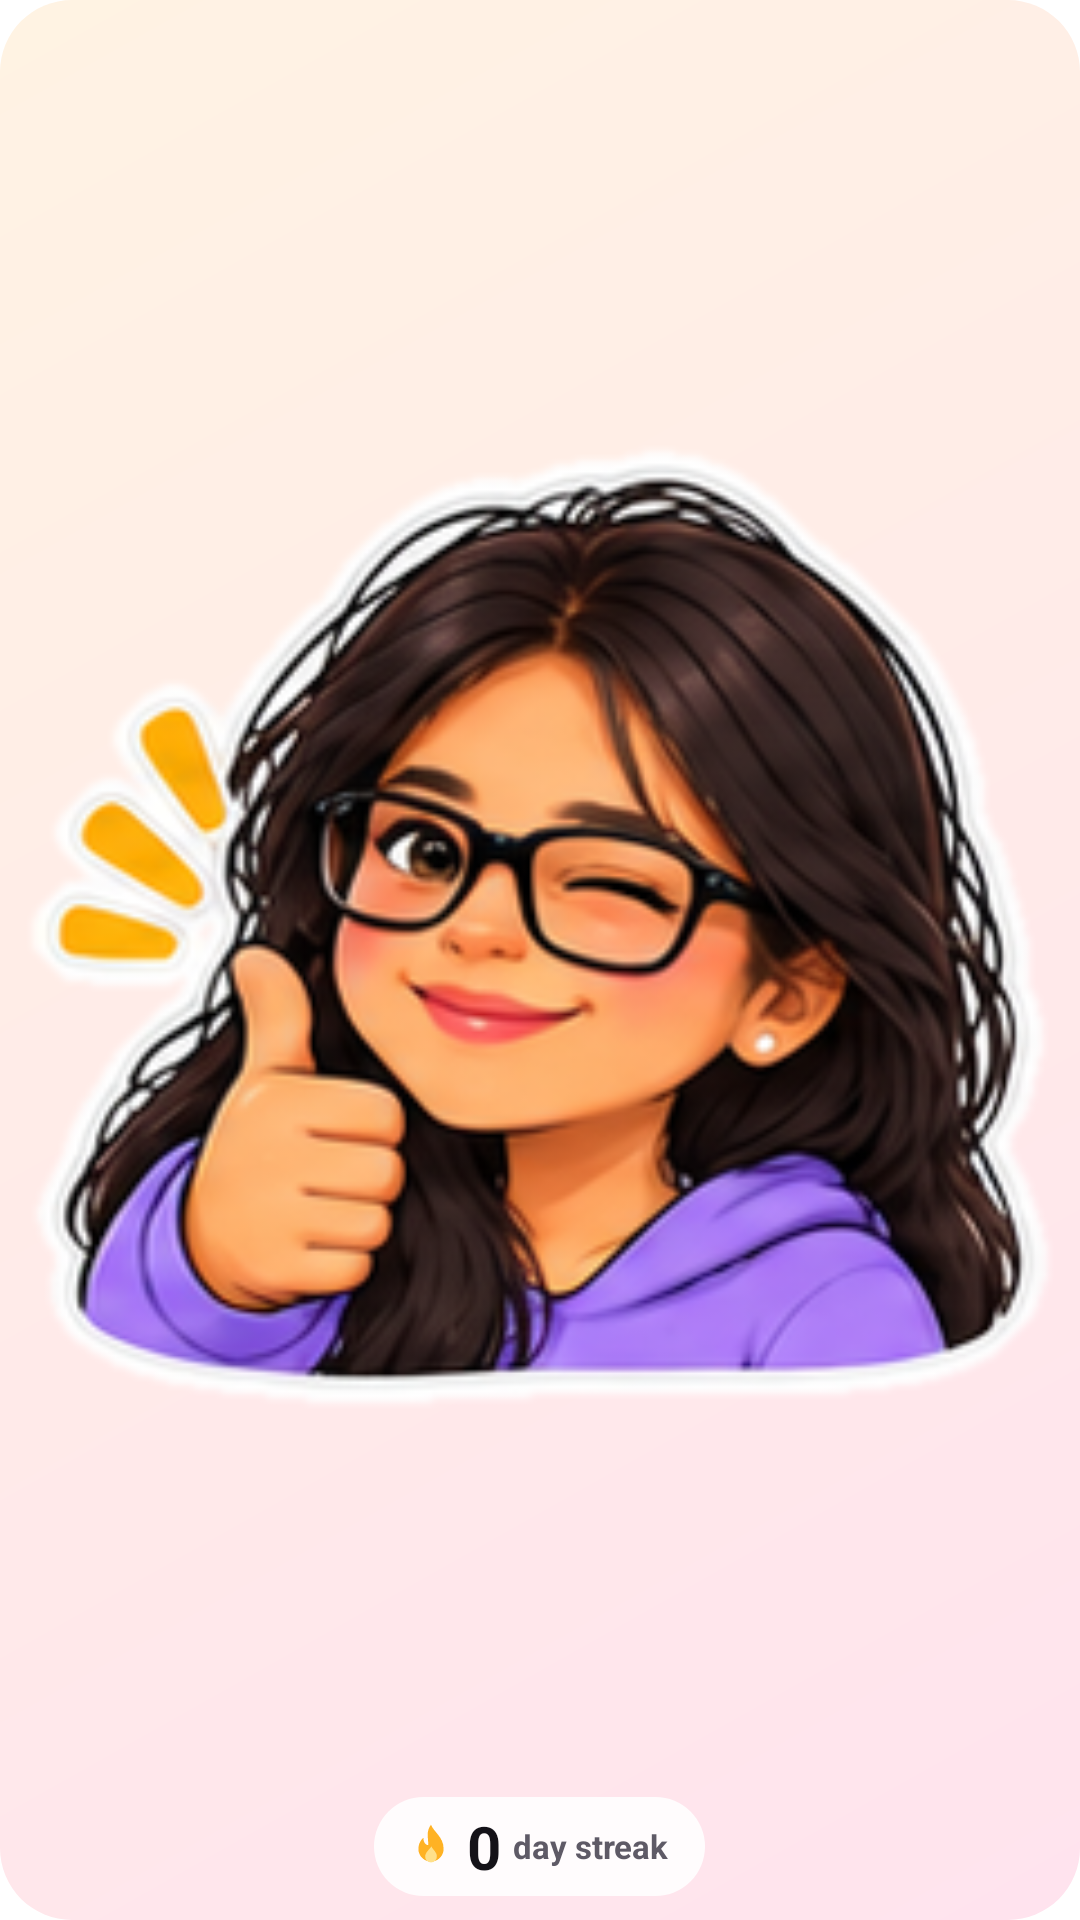

This screen was rendered from an Android layout file. Write that file and the resources it references.
<!-- AndroidManifest.xml: application theme AppTheme -->
<!-- res/layout/widget_streak_small.xml -->
<?xml version="1.0" encoding="utf-8"?>
<FrameLayout xmlns:android="http://schemas.android.com/apk/res/android"
    android:id="@+id/root"
    android:layout_width="match_parent"
    android:layout_height="match_parent"
    android:background="@drawable/widget_bg"
    android:padding="8dp">

    <ImageView
        android:id="@+id/doodle"
        android:layout_width="match_parent"
        android:layout_height="match_parent"
        android:layout_marginBottom="22dp"
        android:contentDescription="@null"
        android:scaleType="fitCenter"
        android:src="@drawable/doodle_thumbs" />

    <LinearLayout
        android:layout_width="wrap_content"
        android:layout_height="wrap_content"
        android:layout_gravity="bottom|center_horizontal"
        android:background="@drawable/widget_pill"
        android:gravity="center_vertical"
        android:orientation="horizontal"
        android:paddingStart="10dp"
        android:paddingTop="3dp"
        android:paddingEnd="12dp"
        android:paddingBottom="3dp">

        <ImageView
            android:id="@+id/flame"
            android:layout_width="18dp"
            android:layout_height="18dp"
            android:contentDescription="@null"
            android:src="@drawable/ic_widget_flame" />

        <TextView
            android:id="@+id/count"
            android:layout_width="wrap_content"
            android:layout_height="wrap_content"
            android:layout_marginStart="3dp"
            android:text="0"
            android:textColor="@color/widget_text"
            android:textSize="20sp"
            android:textStyle="bold" />

        <TextView
            android:id="@+id/label"
            android:layout_width="wrap_content"
            android:layout_height="wrap_content"
            android:layout_marginStart="4dp"
            android:text="day streak"
            android:textColor="@color/widget_muted"
            android:textSize="11sp"
            android:textStyle="bold" />
    </LinearLayout>
</FrameLayout>
<!-- resources referenced by this layout -->
<resources>
  <color name="widget_muted">#5E5A66</color>
  <color name="widget_text">#141218</color>
  <!-- drawable doodle_thumbs: png bitmap (drawable-nodpi, 95597 bytes) -->
  <!-- drawable ic_widget_flame (drawable) -->
  <vector xmlns:android="http://schemas.android.com/apk/res/android"
      android:width="24dp" android:height="24dp" android:viewportWidth="24" android:viewportHeight="24">
      <path android:fillColor="#FFB224"
          android:pathData="M12,2.5c1.1,3.2 5.6,5.4 5.6,10.8a5.6,5.6 0,0 1,-11.2 0c0,-2.3 1.1,-3.9 2.2,-5 0,2.2 1.1,3.3 2.2,3.3 0,-3.3 -1.1,-6 1.2,-9.1z" />
      <path android:fillColor="#FFE08A"
          android:pathData="M12.2,12.2c0.6,1.5 2.4,2.4 2.4,4.5a2.6,2.6 0,0 1,-5.2 0c0,-1.6 1.3,-2.6 2.8,-4.5z" />
  </vector>
  <!-- drawable widget_bg (drawable) -->
  <?xml version="1.0" encoding="utf-8"?>
  <shape xmlns:android="http://schemas.android.com/apk/res/android" android:shape="rectangle">
      <gradient android:angle="315" android:startColor="@color/widget_bg_start" android:endColor="@color/widget_bg_end" />
      <corners android:radius="24dp" />
  </shape>
  <!-- drawable widget_pill (drawable) -->
  <?xml version="1.0" encoding="utf-8"?>
  <shape xmlns:android="http://schemas.android.com/apk/res/android" android:shape="rectangle">
      <solid android:color="@color/widget_pill" />
      <corners android:radius="99dp" />
  </shape>
  <style name="AppTheme" parent="Theme.AppCompat.DayNight.NoActionBar">
          <item name="colorPrimary">#0C0C10</item>
          <item name="colorPrimaryDark">#0C0C10</item>
          <item name="colorAccent">#C6F432</item>
          <item name="android:windowBackground">@color/splash_background</item>
      </style>
  <color name="widget_bg_start">#FFF3E3</color>
  <color name="widget_bg_end">#FFE3EE</color>
  <color name="widget_pill">#E6FFFFFF</color>
</resources>
